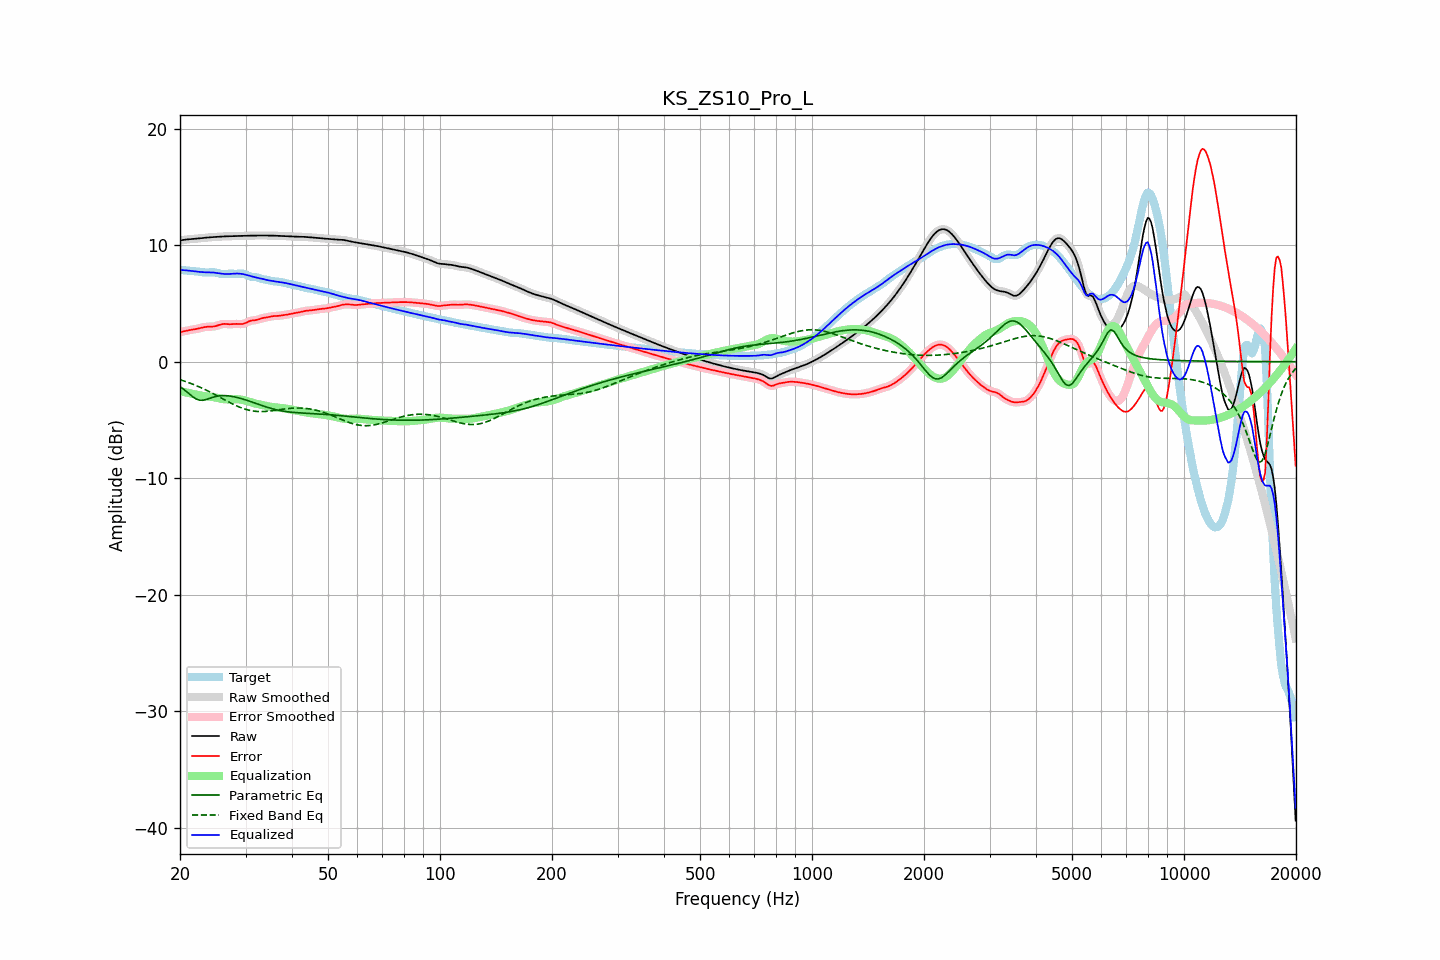

Source data for this figure (header and first rows):
frequency, raw, error, smoothed, error_smoothed, equalization, parametric_eq, fixed_band_eq, equalized_raw, equalized_smoothed, target
20.00, 10.40, 2.52, 10.40, 2.52, -2.54, -2.14, -1.54, 7.87, 7.87, 7.88
20.20, 10.42, 2.56, 10.42, 2.56, -2.56, -2.23, -1.59, 7.86, 7.86, 7.86
20.40, 10.44, 2.59, 10.44, 2.59, -2.59, -2.33, -1.63, 7.85, 7.85, 7.85
20.61, 10.46, 2.63, 10.46, 2.63, -2.62, -2.44, -1.68, 7.85, 7.84, 7.84
20.81, 10.48, 2.66, 10.48, 2.66, -2.65, -2.55, -1.73, 7.83, 7.83, 7.83
21.02, 10.49, 2.68, 10.49, 2.68, -2.67, -2.67, -1.78, 7.82, 7.82, 7.81
21.23, 10.51, 2.71, 10.51, 2.71, -2.70, -2.79, -1.83, 7.80, 7.80, 7.80
21.44, 10.52, 2.73, 10.52, 2.73, -2.73, -2.90, -1.88, 7.79, 7.79, 7.79
21.66, 10.53, 2.75, 10.53, 2.75, -2.76, -3.01, -1.93, 7.77, 7.77, 7.77
21.87, 10.54, 2.78, 10.54, 2.78, -2.78, -3.10, -1.99, 7.76, 7.76, 7.76
22.09, 10.55, 2.80, 10.55, 2.80, -2.81, -3.19, -2.04, 7.74, 7.74, 7.75
22.31, 10.56, 2.83, 10.56, 2.83, -2.84, -3.25, -2.10, 7.72, 7.72, 7.73
22.54, 10.58, 2.87, 10.58, 2.87, -2.87, -3.30, -2.16, 7.71, 7.71, 7.71
22.76, 10.59, 2.90, 10.59, 2.90, -2.90, -3.31, -2.23, 7.69, 7.69, 7.69
22.99, 10.61, 2.94, 10.61, 2.94, -2.93, -3.31, -2.29, 7.68, 7.68, 7.67
23.22, 10.62, 2.96, 10.62, 2.96, -2.95, -3.28, -2.35, 7.67, 7.67, 7.66
23.45, 10.64, 2.98, 10.64, 2.98, -2.97, -3.25, -2.42, 7.67, 7.67, 7.65
23.69, 10.65, 3.00, 10.65, 3.00, -2.98, -3.21, -2.49, 7.67, 7.67, 7.65
23.92, 10.66, 3.00, 10.66, 3.00, -3.00, -3.16, -2.55, 7.67, 7.67, 7.66
24.16, 10.67, 3.00, 10.67, 3.00, -3.01, -3.11, -2.62, 7.67, 7.67, 7.67
24.40, 10.68, 3.01, 10.68, 3.01, -3.02, -3.07, -2.69, 7.66, 7.66, 7.67
24.65, 10.69, 3.02, 10.69, 3.02, -3.05, -3.03, -2.77, 7.65, 7.65, 7.67
24.89, 10.70, 3.05, 10.70, 3.05, -3.07, -2.99, -2.84, 7.63, 7.63, 7.65
25.14, 10.71, 3.09, 10.71, 3.09, -3.10, -2.96, -2.91, 7.61, 7.61, 7.62
25.39, 10.72, 3.14, 10.72, 3.13, -3.14, -2.94, -2.99, 7.59, 7.59, 7.59
25.65, 10.73, 3.18, 10.73, 3.18, -3.16, -2.92, -3.06, 7.56, 7.56, 7.55
25.91, 10.74, 3.22, 10.74, 3.22, -3.19, -2.91, -3.14, 7.55, 7.55, 7.52
26.16, 10.74, 3.24, 10.74, 3.24, -3.21, -2.91, -3.21, 7.53, 7.53, 7.50
26.43, 10.75, 3.24, 10.75, 3.24, -3.22, -2.91, -3.29, 7.53, 7.53, 7.51
26.69, 10.76, 3.23, 10.76, 3.23, -3.23, -2.92, -3.36, 7.52, 7.52, 7.52
26.96, 10.76, 3.22, 10.76, 3.22, -3.24, -2.93, -3.43, 7.52, 7.52, 7.54
27.23, 10.76, 3.21, 10.76, 3.22, -3.24, -2.95, -3.51, 7.53, 7.53, 7.55
27.50, 10.77, 3.22, 10.77, 3.22, -3.23, -2.97, -3.58, 7.54, 7.54, 7.55
27.77, 10.77, 3.23, 10.77, 3.23, -3.23, -2.99, -3.64, 7.54, 7.55, 7.54
28.05, 10.78, 3.24, 10.78, 3.24, -3.22, -3.02, -3.71, 7.55, 7.55, 7.54
28.33, 10.78, 3.24, 10.78, 3.24, -3.22, -3.05, -3.78, 7.56, 7.56, 7.54
28.62, 10.79, 3.24, 10.79, 3.24, -3.22, -3.08, -3.84, 7.56, 7.56, 7.54
28.90, 10.79, 3.23, 10.79, 3.23, -3.23, -3.12, -3.90, 7.56, 7.56, 7.56
29.19, 10.79, 3.23, 10.79, 3.23, -3.25, -3.16, -3.95, 7.54, 7.54, 7.57
29.48, 10.80, 3.23, 10.80, 3.24, -3.28, -3.20, -4.00, 7.52, 7.52, 7.57
29.78, 10.80, 3.28, 10.80, 3.28, -3.31, -3.24, -4.05, 7.49, 7.49, 7.52
30.08, 10.80, 3.33, 10.80, 3.33, -3.35, -3.28, -4.09, 7.46, 7.46, 7.47
30.38, 10.81, 3.40, 10.81, 3.40, -3.39, -3.33, -4.13, 7.42, 7.42, 7.40
30.68, 10.81, 3.47, 10.81, 3.46, -3.43, -3.38, -4.17, 7.38, 7.38, 7.34
30.99, 10.81, 3.51, 10.81, 3.51, -3.47, -3.42, -4.20, 7.34, 7.34, 7.30
31.30, 10.82, 3.54, 10.82, 3.54, -3.52, -3.47, -4.22, 7.30, 7.30, 7.28
31.61, 10.82, 3.55, 10.82, 3.55, -3.56, -3.52, -4.24, 7.26, 7.26, 7.27
31.93, 10.82, 3.56, 10.82, 3.57, -3.59, -3.57, -4.26, 7.23, 7.23, 7.26
32.24, 10.83, 3.60, 10.83, 3.60, -3.62, -3.62, -4.27, 7.20, 7.20, 7.23
32.57, 10.83, 3.64, 10.83, 3.64, -3.65, -3.66, -4.28, 7.18, 7.18, 7.19
32.89, 10.83, 3.69, 10.83, 3.68, -3.68, -3.71, -4.28, 7.15, 7.15, 7.14
33.22, 10.83, 3.73, 10.83, 3.73, -3.71, -3.76, -4.28, 7.12, 7.12, 7.10
33.55, 10.83, 3.76, 10.83, 3.76, -3.75, -3.81, -4.27, 7.08, 7.08, 7.07
33.89, 10.83, 3.78, 10.83, 3.78, -3.78, -3.85, -4.27, 7.04, 7.04, 7.04
34.23, 10.82, 3.80, 10.82, 3.81, -3.81, -3.90, -4.26, 7.01, 7.01, 7.02
34.57, 10.82, 3.83, 10.82, 3.83, -3.84, -3.94, -4.24, 6.98, 6.98, 6.99
34.92, 10.82, 3.86, 10.82, 3.86, -3.86, -3.98, -4.23, 6.96, 6.96, 6.96
35.27, 10.82, 3.89, 10.82, 3.89, -3.88, -4.02, -4.21, 6.94, 6.94, 6.93
35.62, 10.81, 3.91, 10.81, 3.91, -3.90, -4.06, -4.19, 6.92, 6.92, 6.90
35.97, 10.81, 3.92, 10.81, 3.92, -3.91, -4.09, -4.17, 6.90, 6.90, 6.89
... 635 more rows
